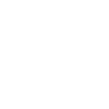
t = 0.00 s
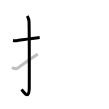
t = 2.25 s
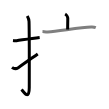
t = 4.50 s
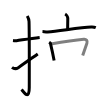
t = 6.50 s
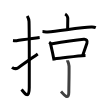
t = 8.75 s
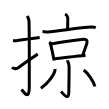
t = 11.00 s

The animated SVG that drew these frames (rendered in a browser with its animation timeline set to each time). Animation: 11 SMIL elements (animate=11); one cycle of 11.00 s.

<svg width="109px" height="109px" viewBox="0 0 px 109px" xmlns="http://www.w3.org/2000/svg" xmlns:xlink="http://www.w3.org/1999/xlink" xml:space="preserve" version="1.1"  baseProfile="full">
<path d="M13,40.42c2.08,0.25,1.27,0.55,3.5,0.25c5.5-0.75,14-2,23.17-3.17" style="fill:none;stroke:black;stroke-width:3;opacity:0">
  <animate attributeType="CSS" attributeName="opacity" from="0" to="1" begin="0s" dur="1s" repeatCount="Indefinite" fill="freeze" />
</path>
<path d="M27.27,16c0.48,0.92,1.67,2.49,1.76,5.52c0.4,14.55,0.24,60.94,0.24,65.9c0,14.25-6.32,3.53-7.77,2" style="fill:none;stroke:black;stroke-width:3;opacity:0">
  <animate attributeType="CSS" attributeName="opacity" from="0" to="1" begin="1s" dur="1s" repeatCount="Indefinite" fill="freeze" />
</path>
<path d="M12,67.28c1.75,1.47,3.53,2.09,6.29,0.37c1.63-1.02,12.56-8.84,19.46-13.73" style="fill:none;stroke:black;stroke-width:3;opacity:0">
  <animate attributeType="CSS" attributeName="opacity" from="0" to="1" begin="2s" dur="1s" repeatCount="Indefinite" fill="freeze" />
</path>
<path d="M65.15,13.92c0.99,0.58,2.62,2.86,2.62,4.06c0,4.42-0.12,7.27-0.12,11.57" style="fill:none;stroke:black;stroke-width:3;opacity:0">
  <animate attributeType="CSS" attributeName="opacity" from="0" to="1" begin="3s" dur="1s" repeatCount="Indefinite" fill="freeze" />
</path>
<path d="M42.5,31.5c1.21,0.07,3.97,0.48,5.16,0.39C59.5,31,79.9,27.5,91.26,27.09c2-0.07,3.02-0.04,4.51,0.56" style="fill:none;stroke:black;stroke-width:3;opacity:0">
  <animate attributeType="CSS" attributeName="opacity" from="0" to="1" begin="4s" dur="1s" repeatCount="Indefinite" fill="freeze" />
</path>
<path d="M49.11,42.29c0.54,0.35,1.22,0.61,1.33,1.08c0.82,3.43,2.47,10.62,3.67,17.13" style="fill:none;stroke:black;stroke-width:3;opacity:0">
  <animate attributeType="CSS" attributeName="opacity" from="0" to="1" begin="5s" dur="1s" repeatCount="Indefinite" fill="freeze" />
</path>
<path d="M50.89,43.9c8.15-1.34,27.47-4.1,33-4.65c2.3-0.23,3.94,1.43,3.02,4.05c-1.03,2.93-2.78,8.03-4.22,12.08" style="fill:none;stroke:black;stroke-width:3;opacity:0">
  <animate attributeType="CSS" attributeName="opacity" from="0" to="1" begin="6s" dur="1s" repeatCount="Indefinite" fill="freeze" />
</path>
<path d="M54.49,58.73c9.2-0.7,20.97-2.83,31.03-3.28" style="fill:none;stroke:black;stroke-width:3;opacity:0">
  <animate attributeType="CSS" attributeName="opacity" from="0" to="1" begin="7s" dur="1s" repeatCount="Indefinite" fill="freeze" />
</path>
<path d="M67.42,60.33c0.08,0.5,1.5,2.61,1.63,5.78c0.21,5.13-0.23,21.73-0.23,26.15c0,9.47-6.47,0.52-7.82-0.79" style="fill:none;stroke:black;stroke-width:3;opacity:0">
  <animate attributeType="CSS" attributeName="opacity" from="0" to="1" begin="8s" dur="1s" repeatCount="Indefinite" fill="freeze" />
</path>
<path d="M54.95,69c0.04,0.45,0.08,1.17-0.08,1.82c-0.96,3.84-6.46,12.27-13.98,17.43" style="fill:none;stroke:black;stroke-width:3;opacity:0">
  <animate attributeType="CSS" attributeName="opacity" from="0" to="1" begin="9s" dur="1s" repeatCount="Indefinite" fill="freeze" />
</path>
<path d="M83.76,70c4.23,3.09,10.08,11.7,11.14,16.5" style="fill:none;stroke:black;stroke-width:3;opacity:0">
  <animate attributeType="CSS" attributeName="opacity" from="0" to="1" begin="10s" dur="1s" repeatCount="Indefinite" fill="freeze" />
</path>
</svg>
